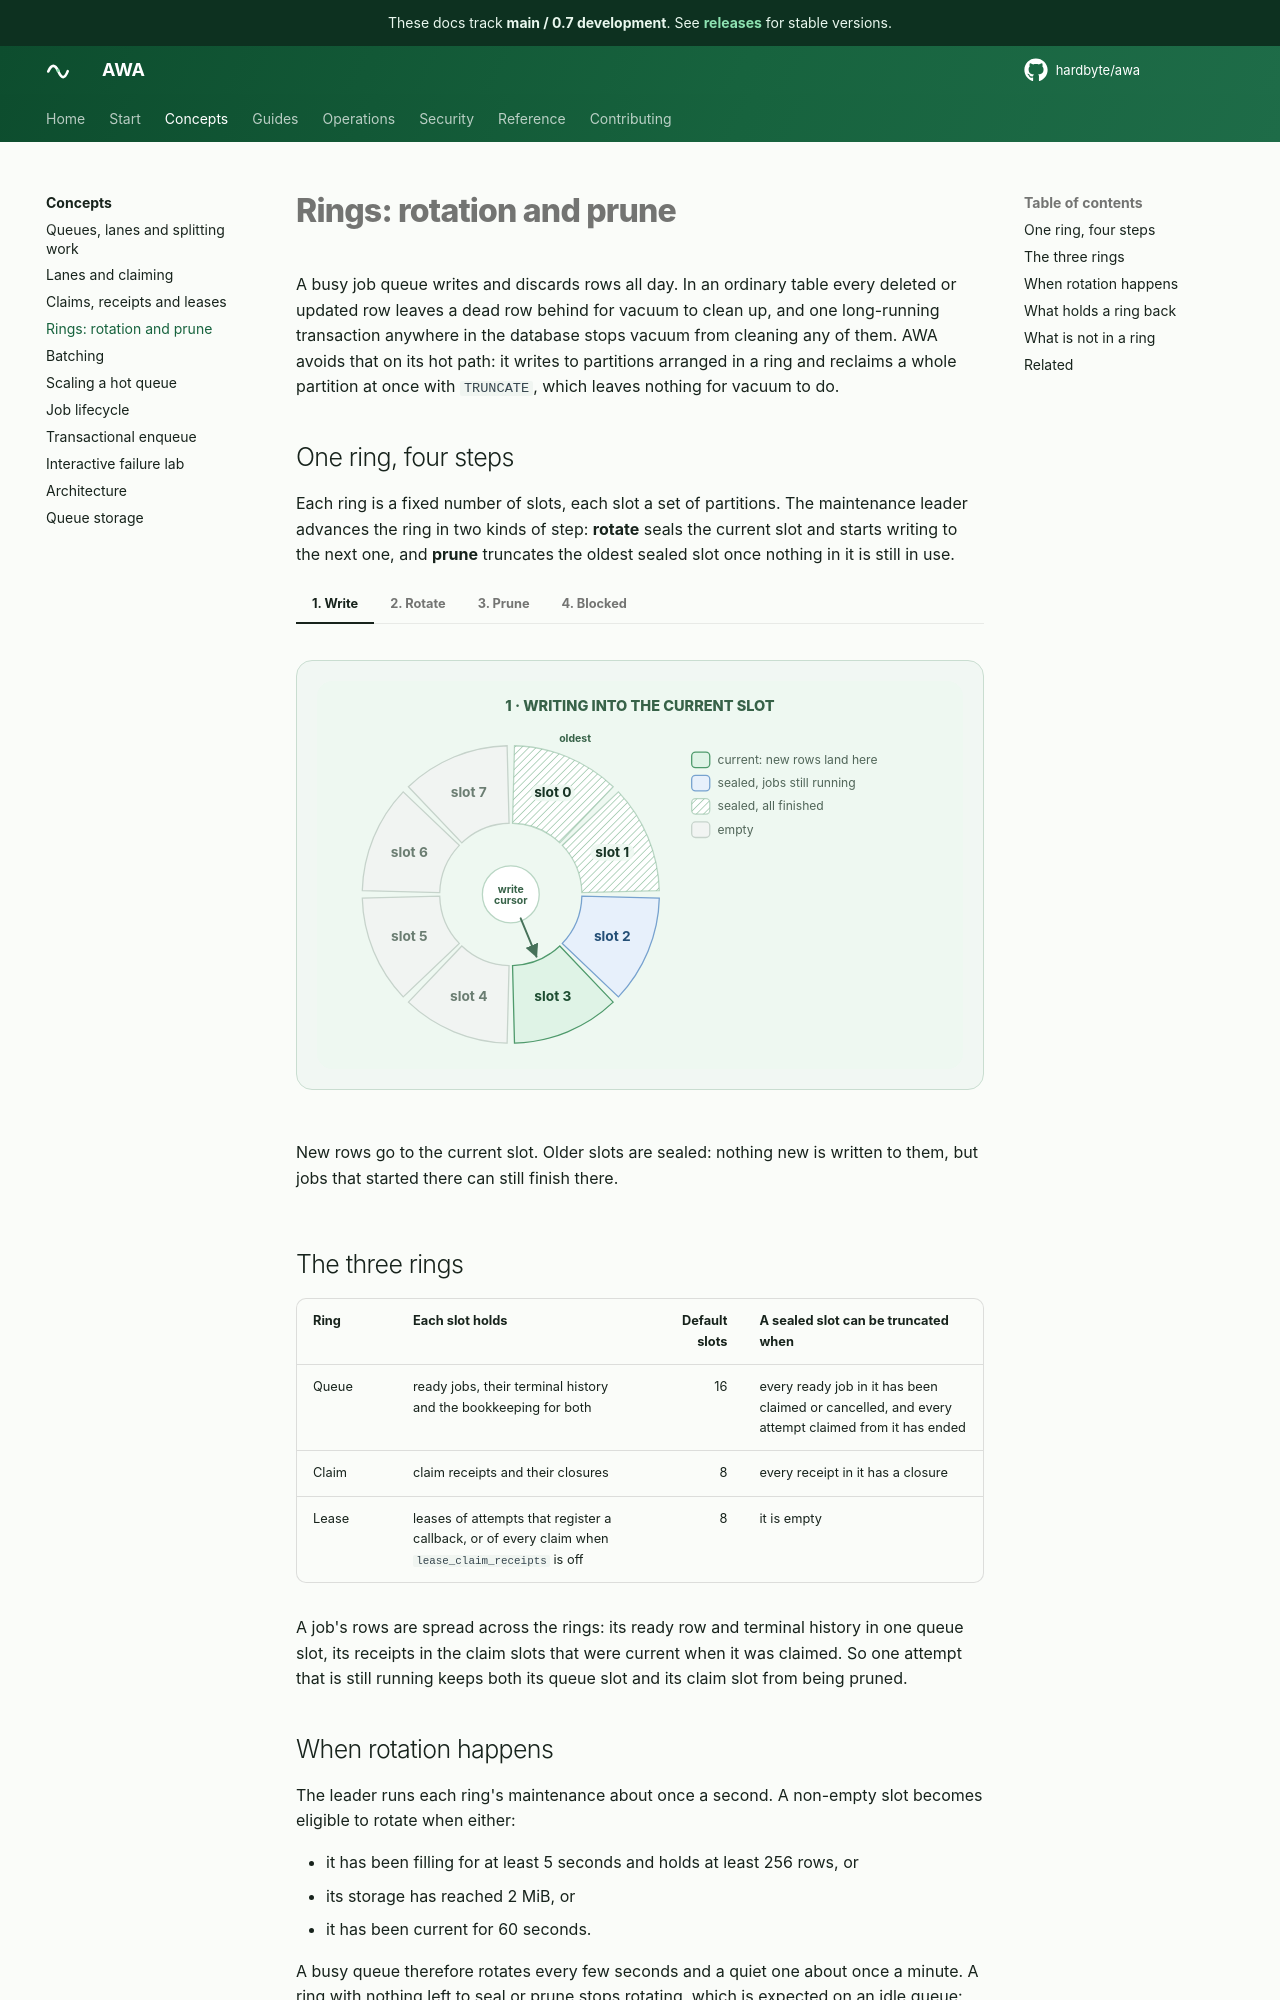

repository: hardbyte/awa · page: pr-preview/pr-897/concepts/rings/index.html · generator: mkdocs

# Rings: rotation and prune

A busy job queue writes and discards rows all day. In an ordinary table every deleted or updated row leaves a dead row behind for vacuum to clean up, and one long-running transaction anywhere in the database stops vacuum from cleaning any of them. AWA avoids that on its hot path: it writes to partitions arranged in a ring and reclaims a whole partition at once with `TRUNCATE`, which leaves nothing for vacuum to do.

## One ring, four steps

Each ring is a fixed number of slots, each slot a set of partitions. The maintenance leader advances the ring in two kinds of step: **rotate** seals the current slot and starts writing to the next one, and **prune** truncates the oldest sealed slot once nothing in it is still in use.

=== "1. Write"

    <div class="awa-diagram" markdown>
    ![An eight-slot ring writing into slot 3, with slots 0 and 1 finished and slot 2 still holding jobs in flight](../assets/how-it-works/ring-1-writing.svg)
    </div>

    New rows go to the current slot. Older slots are sealed: nothing new is written to them, but jobs that started there can still finish there.

=== "2. Rotate"

    <div class="awa-diagram" markdown>
    ![The write cursor moves from slot 3 to empty slot 4 and slot 3 is sealed](../assets/how-it-works/ring-2-rotate.svg)
    </div>

    When the current slot is old enough or large enough, the leader moves the write cursor to the next slot. It only rotates into an empty slot.

=== "3. Prune"

    <div class="awa-diagram" markdown>
    ![Slots 0 and 1 are truncated and empty again, and slot 2 becomes the oldest sealed slot](../assets/how-it-works/ring-3-prune.svg)
    </div>

    The leader checks that the oldest sealed slot holds no unfinished work, takes exclusive locks on its partitions with a short timeout, checks again, and truncates them. If the locks are not granted in time it gives up and tries on a later tick.

=== "4. Blocked"

    <div class="awa-diagram" markdown>
    ![The ring has wrapped; slot 2 holds an unfinished job, so neither prune nor rotation can move past it](../assets/how-it-works/ring-4-blocked.svg)
    </div>

    Prune only ever takes the oldest sealed slot. While a job in that slot is unfinished, prune waits, and so does every finished slot behind it. Once the ring has wrapped round to that slot, rotation stops as well and the current slot keeps growing. Both resume as soon as the job finishes or is rescued.

## The three rings

| Ring | Each slot holds | Default slots | A sealed slot can be truncated when |
| --- | --- | --: | --- |
| Queue | ready jobs, their terminal history and the bookkeeping for both | 16 | every ready job in it has been claimed or cancelled, and every attempt claimed from it has ended |
| Claim | claim receipts and their closures | 8 | every receipt in it has a closure |
| Lease | leases of attempts that register a callback, or of every claim when `lease_claim_receipts` is off | 8 | it is empty |

A job's rows are spread across the rings: its ready row and terminal history in one queue slot, its receipts in the claim slots that were current when it was claimed. So one attempt that is still running keeps both its queue slot and its claim slot from being pruned.
